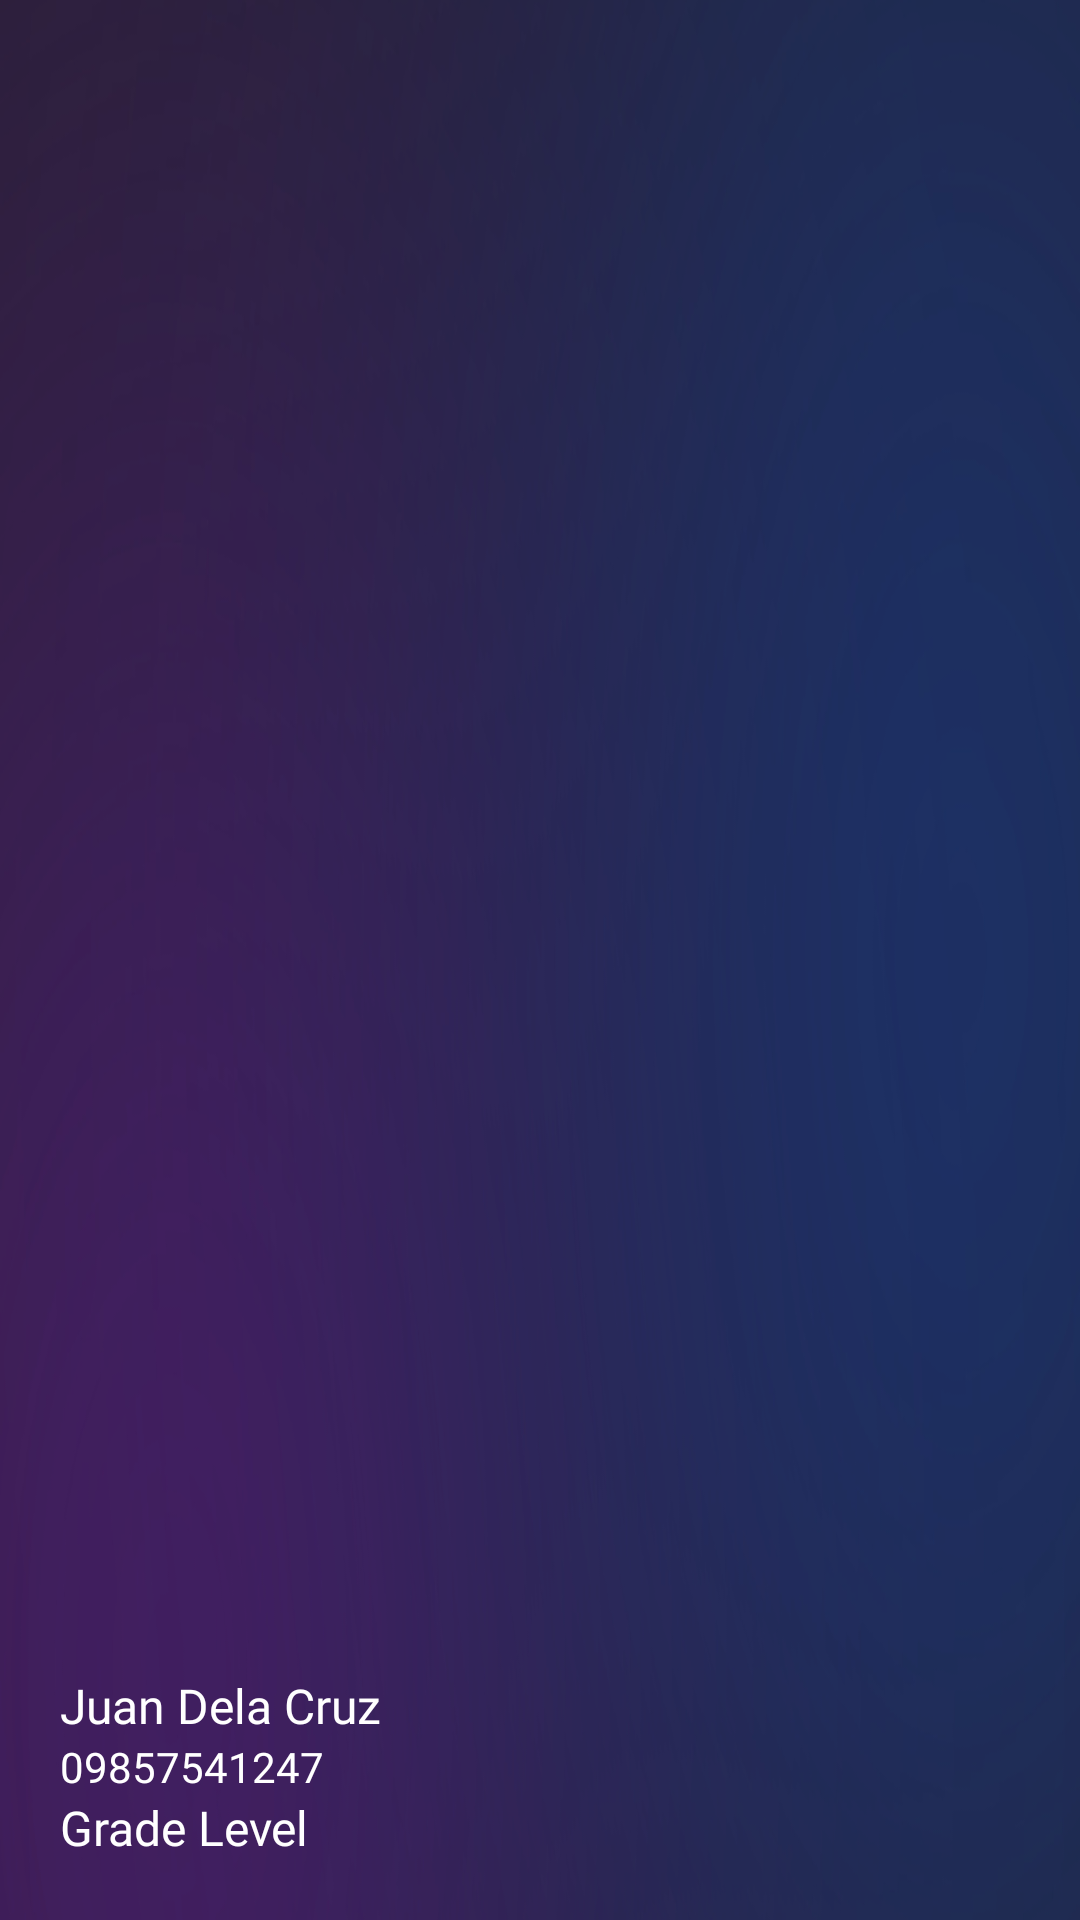

Write the Android layout XML for this screen, with the resource values it uses.
<!-- AndroidManifest.xml: application theme Theme.Hamsv2 -->
<!-- res/layout/nav_header.xml -->
<?xml version="1.0" encoding="utf-8"?>
<LinearLayout xmlns:android="http://schemas.android.com/apk/res/android"
    android:layout_width="match_parent"
    android:layout_height="250dp"
    android:orientation="vertical"
    android:background="@drawable/background"
    xmlns:app="http://schemas.android.com/apk/res-auto"
    android:gravity="bottom"
    android:padding="10dp">
    <com.google.android.material.imageview.ShapeableImageView
        app:shapeAppearance="@style/CornerCut"
        android:layout_width="80dp"
        android:layout_height="80dp"
        android:scaleType="centerCrop"
        android:id="@+id/imageProfile"
        android:src="@drawable/profile"
        />
    <LinearLayout
        android:layout_width="match_parent"
        android:layout_height="wrap_content"
        android:orientation="vertical"
        android:layout_margin="10dp">
        <TextView
            android:layout_width="match_parent"
            android:layout_height="wrap_content"
            android:id="@+id/textFullname"
            android:text="@string/juan_dela_cruz"
            style="@style/TextAppearance.AppCompat.Widget.ActionBar.Subtitle"
            android:fontFamily="@font/poppins_medium"
            android:textColor="@color/white"/>
        <TextView
            android:layout_width="match_parent"
            android:layout_height="wrap_content"
            android:id="@+id/textStudentID"
            android:text="09857541247"
            style="@style/TextAppearance.AppCompat.Body1"
            android:textColor="@color/white"/>

        <TextView
            android:layout_width="match_parent"
            android:layout_height="wrap_content"
            android:id="@+id/textCurrentEnrollment"
            android:text="Grade Level"
            android:fontFamily="@font/poppins_medium"
            android:textSize="16sp"
            android:textColor="@color/white"/>
    </LinearLayout>
</LinearLayout>
<!-- resources referenced by this layout -->
<resources>
  <!-- drawable background: png bitmap (drawable, 172531 bytes) -->
  <string name="juan_dela_cruz">Juan Dela Cruz</string>
  <style name="CornerCut" parent="">
          <item name="cornerFamily">rounded</item>
          <item name="cornerSize">50%</item>
      </style>
  <style name="Theme.Hamsv2" parent="Base.Theme.Hamsv2" />
  <style name="Base.Theme.Hamsv2" parent="Theme.Material3.Light.NoActionBar">
          
          
          <item name="fontFamily">@font/poppins</item>
          <item name="colorControlNormal">@color/white</item>
      </style>
  <!-- not gathered from this repository: default colours our renderer supplied (Android Studio template values) -->
  <color name="white">#FFFFFFFF</color>
</resources>
